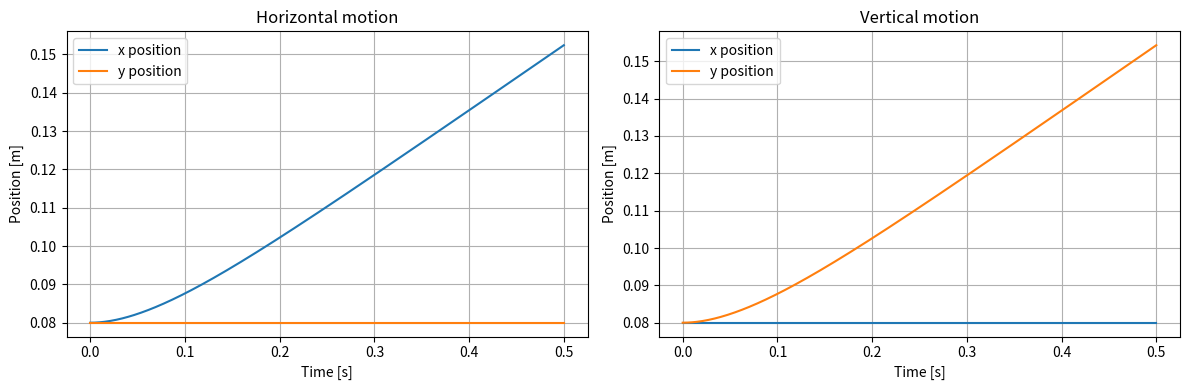

This chart was generated by the following Python code:

import sympy as sp
import numpy as np
import matplotlib.pyplot as plt
from scipy.integrate import solve_ivp


#------------------------------------
# Step 1: Reuse the motor model from Q1.4v5
#------------------------------------

# 1. Physical parameters
m, r_m, J_m = sp.symbols("m r_m J_m", positive=True)
K_m, L_m, R_m = sp.symbols("K_m L_m R_m", positive=True)

mu_lx, mu_ly, mu_r = sp.symbols(
    "mu_lx mu_ly mu_r", nonnegative=True
)

# 2. Equivalent inertia and damping from Q1.2
J_sys = J_m + m * r_m**2 / 2

d = r_m**2 / 4 * sp.Matrix([
    [mu_lx + mu_ly, mu_lx - mu_ly],
    [mu_lx - mu_ly, mu_lx + mu_ly]
])

r = mu_r * r_m**2 * sp.Matrix([
    [3, 1],
    [1, 3]
])

D = d + r

c_x = sp.simplify(D[0, 0] + D[0, 1])
c_y = sp.simplify(D[0, 0] - D[0, 1])


# 3. Decoupled state-space matrices from Q1.3
def state_matrices(c):

    A = sp.Matrix([
        [0, 0, 1],
        [0, -R_m/L_m, -2*K_m/(r_m*L_m)],
        [0, r_m*K_m/(2*J_sys), -c/J_sys]
    ])

    B = sp.Matrix([
        [0],
        [1/L_m],
        [0]
    ])

    return A, B


A_x, B_x = state_matrices(c_x)
A_y, B_y = state_matrices(c_y)


# 4. Numerical parameters from Q1.4v5
params = {
    m: 0.25,
    r_m: 0.0063662,
    J_m: 3.8e-7,
    K_m: 0.032,
    L_m: 0.000710,
    R_m: 16.4,
    mu_lx: 0.20,
    mu_ly: 0.25,
    mu_r: 0.04
}

Ax_num = np.array(A_x.subs(params), dtype=float)
Ay_num = np.array(A_y.subs(params), dtype=float)

Bx_num = np.array(B_x.subs(params), dtype=float).ravel()
By_num = np.array(B_y.subs(params), dtype=float).ravel()


#------------------------------------
# Step 2: Construct a combined dynamics function
#------------------------------------

# Motor states: [x, i_x, x_dot, y, i_y, y_dot]
# Motor inputs: [u_m,l, u_m,r]

def sys(state, u):

    u_l, u_r = u

    # Transform physical motor voltages
    u_x = u_l + u_r
    u_y = u_l - u_r

    # Decoupled dynamics from Q1.3
    dx = Ax_num @ state[:3] + Bx_num * u_x
    dy = Ay_num @ state[3:] + By_num * u_y

    return np.concatenate((dx, dy))


#------------------------------------
# Step 3: Verify the combined motor model
#------------------------------------

# 1. Initial conditions
state0 = np.array([
    0.08, 0.0, 0.0,
    0.08, 0.0, 0.0
])

time = np.linspace(0, 0.5, 400)


# 2. Simulate constant motor voltages
def simulate(u_l, u_r):

    sol = solve_ivp(
        lambda t, state: sys(state, [u_l, u_r]),
        (time[0], time[-1]),
        state0,
        t_eval=time,
        method="BDF",
        rtol=1e-8,
        atol=1e-10
    )

    if not sol.success:
        raise RuntimeError(sol.message)

    return sol


# 3. Verification experiments
tests = [
    ("Horizontal motion", 1.0, 1.0),
    ("Vertical motion", 1.0, -1.0)
]

fig, axes = plt.subplots(1, 2, figsize=(12, 4))

for ax, (name, u_l, u_r) in zip(axes, tests):

    sol = simulate(u_l, u_r)

    x = sol.y[0]
    y = sol.y[3]

    ax.plot(time, x, label="x position")
    ax.plot(time, y, label="y position")

    ax.set_title(name)
    ax.set_xlabel("Time [s]")
    ax.set_ylabel("Position [m]")
    ax.grid(True)
    ax.legend()

    print(f"\n{name}")
    print(f"Delta x = {x[-1] - x[0]:.6f} m")
    print(f"Delta y = {y[-1] - y[0]:.6f} m")

    # Verify decoupling
    if name == "Horizontal motion":
        assert np.max(np.abs(y - y[0])) < 1e-10
    else:
        assert np.max(np.abs(x - x[0])) < 1e-10

print("\nCombined motor model verified.")

plt.tight_layout()
plt.show()
